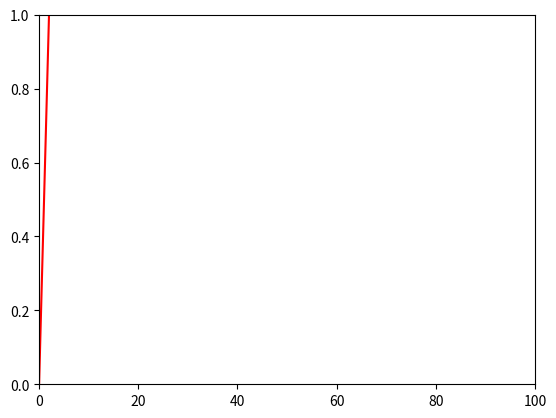

Python code for this plot:
import matplotlib.pyplot as plt
import time
import random
 
xdata = []
ydata = []
 
plt.show()
 
axes = plt.gca()
axes.set_xlim(0, 100)
axes.set_ylim(0,1)
line, = axes.plot(xdata, ydata, 'r-')
 
for i in range(100):
    xdata.append(i)
    ydata.append(i/2)
    line.set_xdata(xdata)
    line.set_ydata(ydata)
    plt.draw()
    plt.pause(1e-17)
 
plt.show()


